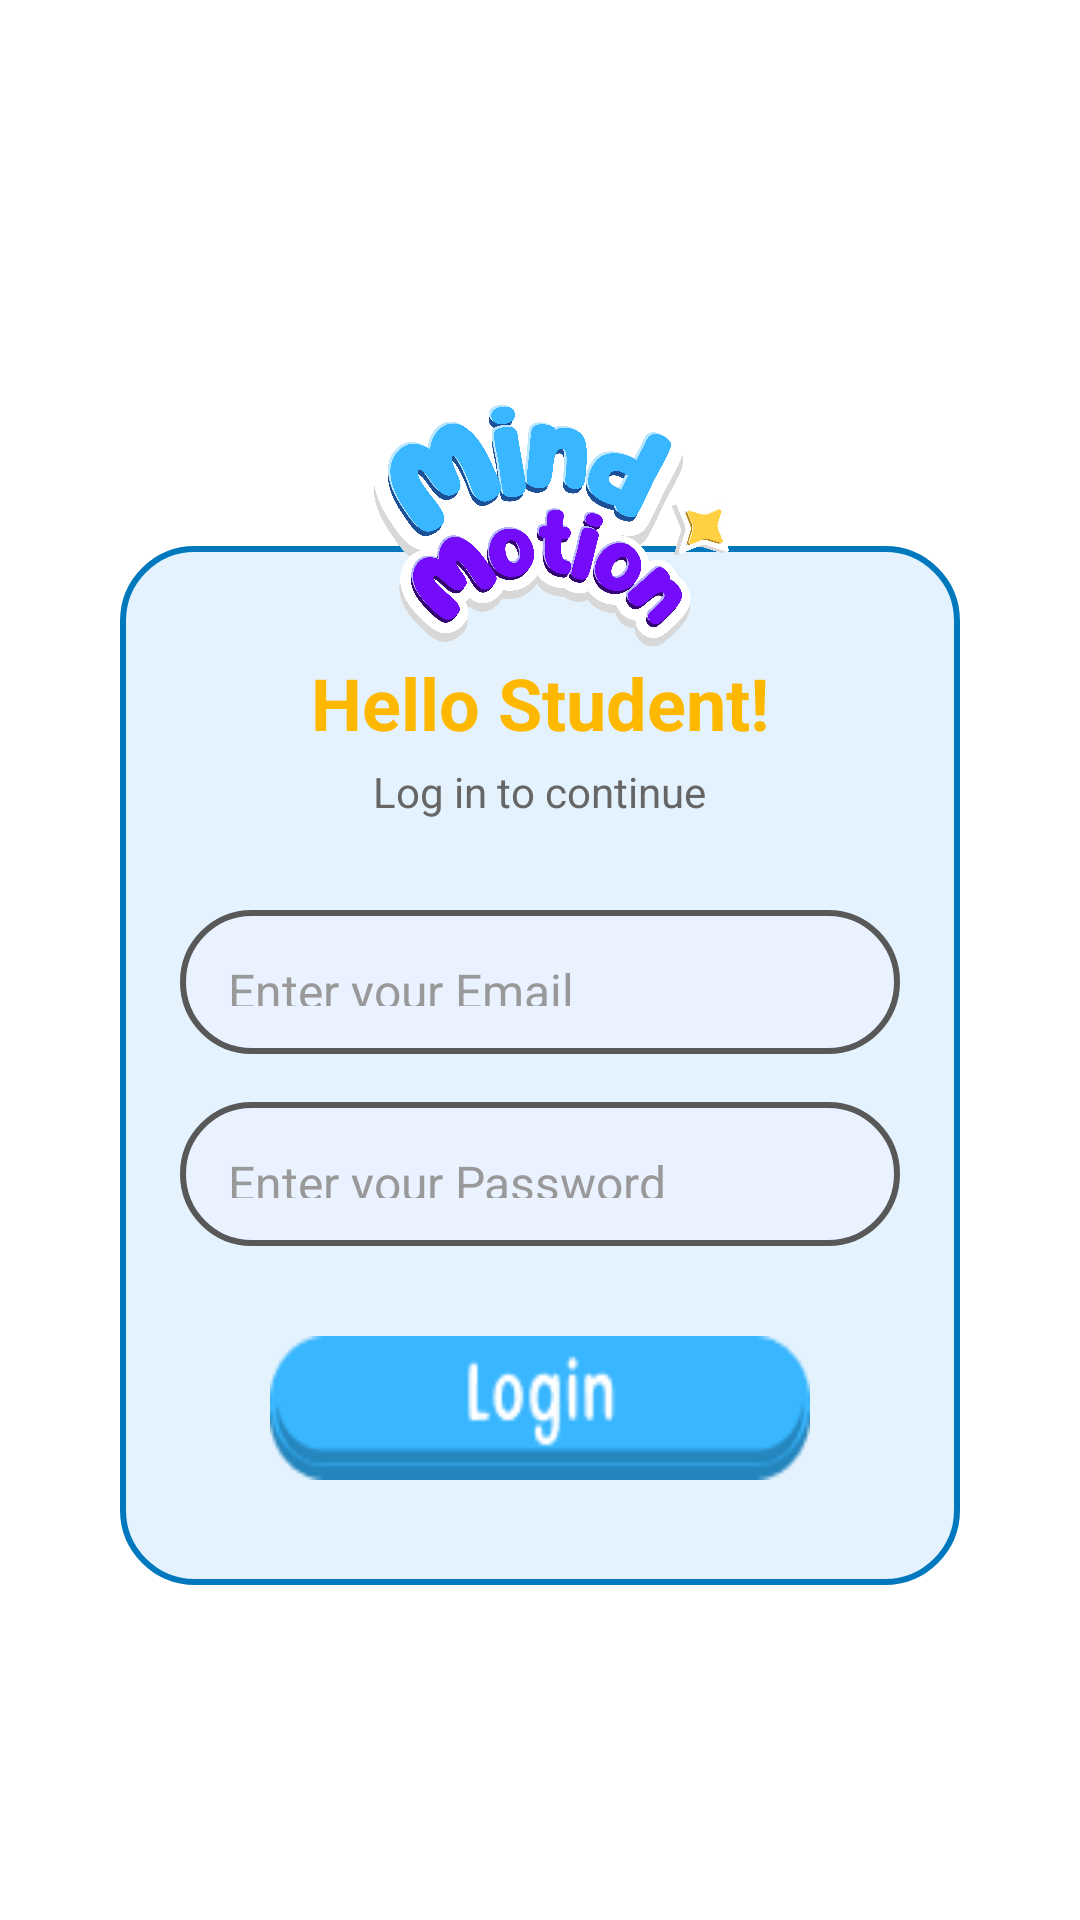

Here is an Android app screen rendered from its layout file. Give the layout XML and the strings, colors and styles it references.
<!-- AndroidManifest.xml: application theme Theme.MindMotionDetector -->
<!-- res/layout/activity_login.xml -->
<?xml version="1.0" encoding="utf-8"?>
<RelativeLayout xmlns:android="http://schemas.android.com/apk/res/android"
    android:layout_width="match_parent"
    android:layout_height="match_parent"
    android:background="#FFFFFF">

    <LinearLayout
        android:layout_width="match_parent"
        android:layout_height="wrap_content"
        android:orientation="vertical"
        android:gravity="center"
        android:padding="30dp"
        android:layout_centerInParent="true">

            
            <ImageView
                android:id="@+id/logo"
                android:layout_width="240dp"
                android:layout_height="120dp"
                android:layout_gravity="center"
                android:layout_marginBottom="-50dp"
                android:src="@drawable/mindmotion_logo"
                android:contentDescription="MindMotion Logo"
                android:scaleType="fitCenter"
                android:elevation="8dp"/>

            <LinearLayout
                android:id="@+id/main_card_container"
                android:layout_width="wrap_content"
                android:layout_height="wrap_content"
                android:layout_gravity="center"
                android:orientation="vertical"
                android:gravity="center"
                android:background="@drawable/card_container"
                android:padding="20dp"
                android:paddingTop="48dp"
                android:minWidth="280dp"
                android:maxWidth="360dp">

            
            <TextView
                android:layout_width="wrap_content"
                android:layout_height="wrap_content"
                android:layout_gravity="center"
                android:layout_marginTop="16dp"
                android:layout_marginBottom="4dp"
                android:text="Hello Student!"
                android:textColor="#FFB800"
                android:textSize="24sp"
                android:textStyle="bold" />

            
            <TextView
                android:layout_width="wrap_content"
                android:layout_height="wrap_content"
                android:layout_gravity="center"
                android:layout_marginBottom="30dp"
                android:text="Log in to continue"
                android:textColor="#666666"
                android:textSize="14sp" />

            
            <EditText
                android:id="@+id/et_email"
                android:layout_width="match_parent"
                android:layout_height="48dp"
                android:layout_marginBottom="16dp"
                android:background="@drawable/input_bg"
                android:hint="Enter your Email"
                android:inputType="textEmailAddress"
                android:padding="16dp"
                android:textColor="#333333"
                android:textColorHint="#999999"
                android:textSize="16sp" />

            
            <EditText
                android:id="@+id/et_password"
                android:layout_width="match_parent"
                android:layout_height="48dp"
                android:layout_marginBottom="30dp"
                android:background="@drawable/input_bg"
                android:hint="Enter your Password"
                android:inputType="textPassword"
                android:padding="16dp"
                android:textColor="#333333"
                android:textColorHint="#999999"
                android:textSize="16sp" />


            
            <ImageButton
                android:id="@+id/btn_login"
                android:layout_width="180dp"
                android:layout_height="48dp"
                android:layout_marginBottom="15dp"
                android:background="@drawable/button_login"
                android:contentDescription="Login"
                android:scaleType="fitCenter"
                android:clickable="true"
                android:focusable="true"/>


        </LinearLayout>

    </LinearLayout>

    
    <ProgressBar
        android:id="@+id/progress_bar"
        android:layout_width="wrap_content"
        android:layout_height="wrap_content"
        android:layout_centerInParent="true"
        android:visibility="gone"
        android:indeterminateTint="#4A90E2" />

</RelativeLayout>
<!-- resources referenced by this layout -->
<resources>
  <!-- drawable button_login: png bitmap (drawable, 2076 bytes) -->
  <!-- drawable card_container (drawable) -->
  <?xml version="1.0" encoding="utf-8"?>
  <shape xmlns:android="http://schemas.android.com/apk/res/android"
      android:shape="rectangle">
  
      
      <solid android:color="#E3F2FD" />
  
      
      <corners android:radius="24dp" />
  
      
      <stroke
          android:width="2dp"
          android:color="#0078BE" />
  </shape>
  <!-- drawable input_bg (drawable) -->
  <?xml version="1.0" encoding="utf-8"?>
  <shape xmlns:android="http://schemas.android.com/apk/res/android"
      android:shape="rectangle">
  
      <solid android:color="#EAF2FF"/> 
      <corners android:radius="30dp"/> 
      <stroke
          android:width="2dp"
          android:color="#585858"/>
  </shape>
  <!-- drawable mindmotion_logo: png bitmap (drawable, 308948 bytes) -->
  <style name="Theme.MindMotionDetector" parent="Base.Theme.MindMotionDetector" />
  <style name="Base.Theme.MindMotionDetector" parent="Theme.Material3.DayNight.NoActionBar">
          
          
      </style>
</resources>
